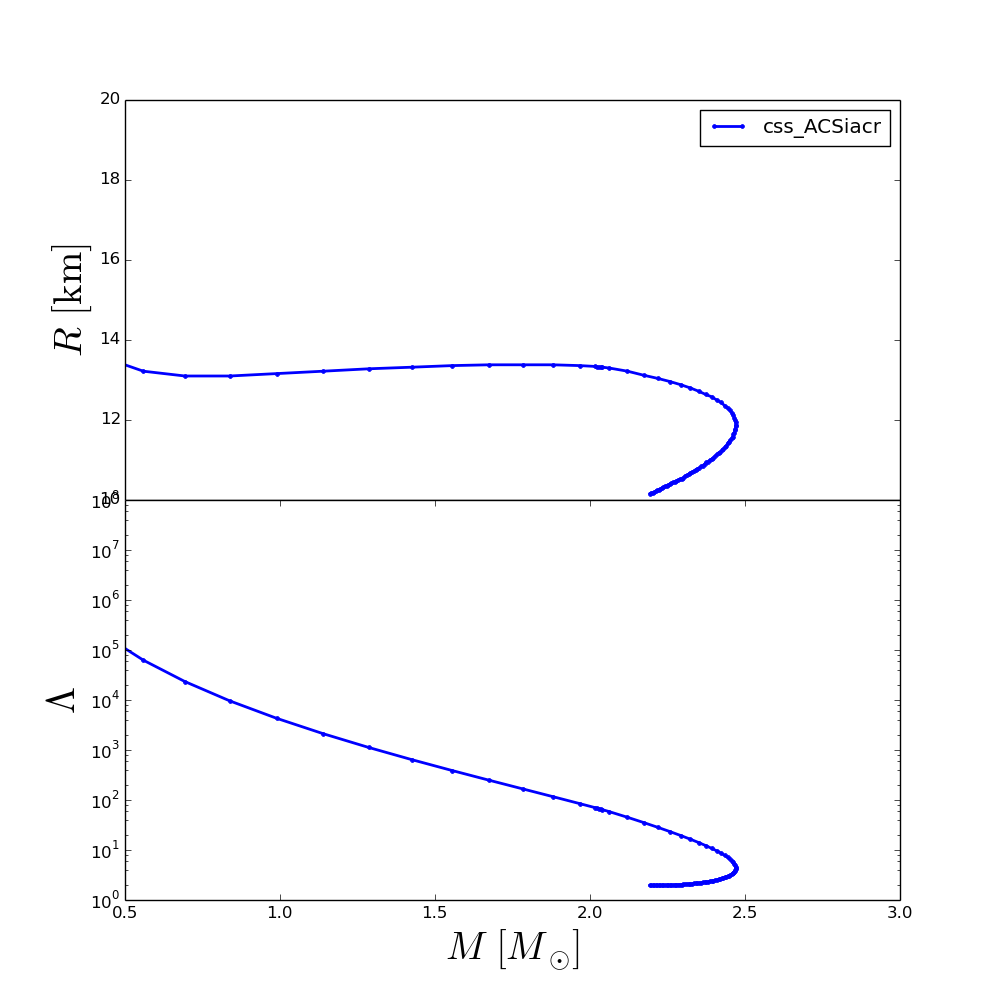

Data behind this chart, as committed beside it:
rhoc, R, M, Lambda
2.240000000000000000e+14, 1.999999999999991473e+01, 1.637083800419399937e-01, 2.264740672357306629e+07
2.556767676767676875e+14, 1.816000919999992647e+01, 2.044503106084329946e-01, 6.806825164267406799e+06
2.873535353535353750e+14, 1.560002199999993699e+01, 2.625452728572560401e-01, 1.995006275127381319e+06
3.190303030303030000e+14, 1.424002879999994242e+01, 3.409772137504368250e-01, 5.910536855084111448e+05
3.507070707070706875e+14, 1.354003229999994673e+01, 4.404264181463117822e-01, 1.847026677112226607e+05
3.823838383838383750e+14, 1.322003389999994738e+01, 5.591670374703702207e-01, 6.261516447474426241e+04
4.140606060606060625e+14, 1.310003449999994807e+01, 6.934963385271069036e-01, 2.332736415730596491e+04
4.457373737373737500e+14, 1.310003449999994807e+01, 8.384697742791382691e-01, 9.574939177157901213e+03
4.774141414141413750e+14, 1.316003419999994861e+01, 9.887342803441511174e-01, 4.314279114585939169e+03
5.090909090909090625e+14, 1.322003389999994738e+01, 1.139254736832412407e+00, 2.119184876202497435e+03
5.407676767676767500e+14, 1.328003359999994792e+01, 1.285802502046772045e+00, 1.125687411726348273e+03
5.724444444444445000e+14, 1.332003339999994651e+01, 1.425175348910945994e+00, 6.412570118641349382e+02
6.041212121212121250e+14, 1.336003319999994687e+01, 1.555211849682169856e+00, 3.885564236810274110e+02
6.357979797979797500e+14, 1.338003309999994705e+01, 1.674668128491640262e+00, 2.485855195137440035e+02
6.674747474747475000e+14, 1.338003309999994705e+01, 1.783037853060703615e+00, 1.667850315676366790e+02
6.991515151515151250e+14, 1.338003309999994705e+01, 1.880355447681119507e+00, 1.166612926704462154e+02
7.308282828282827500e+14, 1.336003319999994687e+01, 1.967030383009533923e+00, 8.462803368514002500e+01
7.625050505050505000e+14, 1.334003329999994669e+01, 2.014797417360821630e+00, 7.072949676252804352e+01
7.941818181818181250e+14, 1.332003339999994651e+01, 2.021882834041936583e+00, 6.885002367895179987e+01
8.258585858585858750e+14, 1.332003339999994651e+01, 2.028465217371084872e+00, 6.712797568873656928e+01
8.575353535353535000e+14, 1.332003339999994651e+01, 2.034570041223033421e+00, 6.554502870302995632e+01
8.892121212121212500e+14, 1.332003339999994651e+01, 2.040221887988824534e+00, 6.408748545914633610e+01
9.208888888888888750e+14, 1.330003349999994811e+01, 2.061842045053913886e+00, 5.859650754841803888e+01
9.525656565656565000e+14, 1.322003389999994738e+01, 2.120916001466842005e+00, 4.511713946058692670e+01
9.842424242424242500e+14, 1.312003439999994825e+01, 2.172768684983628962e+00, 3.544884335496472261e+01
1.015919191919191875e+15, 1.304003479999994930e+01, 2.218484327903458730e+00, 2.843020573862881761e+01
1.047595959595959625e+15, 1.296003519999994857e+01, 2.258597701381134915e+00, 2.325674359153129700e+01
1.079272727272727250e+15, 1.288003559999994962e+01, 2.293579105616152969e+00, 1.937746826979168446e+01
1.110949494949494875e+15, 1.280003599999994890e+01, 2.324034774792866465e+00, 1.640513388020439223e+01
1.142626262626262500e+15, 1.272003639999994995e+01, 2.350297698654008283e+00, 1.409824983517084362e+01
1.174303030303030250e+15, 1.264003679999995100e+01, 2.372901635264794251e+00, 1.227438562938501043e+01
1.205979797979798000e+15, 1.258003709999995046e+01, 2.392251257662318054e+00, 1.081121450868928235e+01
1.237656565656565500e+15, 1.250003749999995151e+01, 2.408684099142084811e+00, 9.621582679603328359e+00
1.269333333333333250e+15, 1.244003779999995096e+01, 2.422532779854514651e+00, 8.644247244918283002e+00
1.301010101010101000e+15, 1.236003819999995201e+01, 2.434104209694770482e+00, 7.830781004057439709e+00
1.332686868686868500e+15, 1.230003849999995147e+01, 2.443655171545428662e+00, 7.147748509117023197e+00
1.364363636363636250e+15, 1.224003879999995270e+01, 2.451412998252092024e+00, 6.568653836714860361e+00
1.396040404040404000e+15, 1.218003909999995216e+01, 2.457584459052318593e+00, 6.073373184943889669e+00
1.427717171717171750e+15, 1.212003939999995339e+01, 2.462344703268991353e+00, 5.647050619297108831e+00
1.459393939393939250e+15, 1.206003969999995284e+01, 2.465854623004330115e+00, 5.277386758497476293e+00
1.491070707070707000e+15, 1.200003999999995408e+01, 2.468253521786210491e+00, 4.954829556881994002e+00
1.522747474747474750e+15, 1.194004029999995353e+01, 2.469682463540621598e+00, 4.670868865818727400e+00
1.554424242424242500e+15, 1.188004059999995476e+01, 2.470229293230544076e+00, 4.420267008506239215e+00
1.586101010101010000e+15, 1.184004079999995440e+01, 2.469999514282051223e+00, 4.198624311090441097e+00
1.617777777777777750e+15, 1.178004109999995386e+01, 2.469078999378200301e+00, 4.001461227385623154e+00
1.649454545454545500e+15, 1.174004129999995527e+01, 2.467539742258253899e+00, 3.824141863761094218e+00
1.681131313131313000e+15, 1.168004159999995473e+01, 2.465460622142311653e+00, 3.665211884318781088e+00
1.712808080808080750e+15, 1.164004179999995436e+01, 2.462900120180349095e+00, 3.522512867419819393e+00
1.744484848484848500e+15, 1.157905820725519952e+01, 2.459895894988389120e+00, 3.392848753272555307e+00
1.776161616161616000e+15, 1.154004229999995523e+01, 2.456514961638941674e+00, 3.275488031973278424e+00
1.807838383838383750e+15, 1.150004249999995665e+01, 2.452809495030721987e+00, 3.169317258448709484e+00
1.839515151515151500e+15, 1.146004269999995628e+01, 2.448779412885935258e+00, 3.071672314303603102e+00
1.871191919191919250e+15, 1.142004289999995592e+01, 2.444510073077877266e+00, 2.983238908509319831e+00
1.902868686868686750e+15, 1.136004319999995715e+01, 2.439982459654496783e+00, 2.901840570805609865e+00
1.934545454545454500e+15, 1.132004339999995679e+01, 2.435270961731538453e+00, 2.827196787248533738e+00
1.966222222222222250e+15, 1.128004359999995643e+01, 2.430376086386918821e+00, 2.758733102771769641e+00
1.997898989898989750e+15, 1.123814096287063968e+01, 2.425312934892241756e+00, 2.695547832882008610e+00
2.029575757575757500e+15, 1.119983262490239895e+01, 2.420133089274865146e+00, 2.637584947100654276e+00
2.061252525252525250e+15, 1.118004409999995730e+01, 2.414816450656775082e+00, 2.583784833623549826e+00
2.092929292929292750e+15, 1.114004429999995693e+01, 2.409417256096834326e+00, 2.534215722970618145e+00
... 40 more rows
